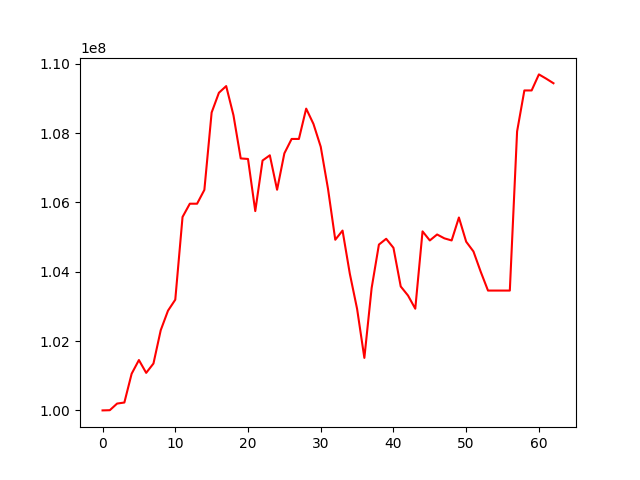

The table this chart was drawn from, first rows:
, 0
0, 100000000
1, 100005685
2, 100196982
3, 100227144
4, 101057021
5, 101452266
6, 101082379
7, 101351594
8, 102312625
9, 102876186
10, 103192706
11, 105578472
12, 105960913
13, 105960913
14, 106359247
15, 108591175
16, 109160258
17, 109353086
18, 108512901
19, 107267037
20, 107251153
21, 105748085
22, 107206288
23, 107357075
24, 106363437
25, 107412860
26, 107828652
27, 107828652
28, 108703184
29, 108261742
30, 107603572
31, 106391461
32, 104921461
33, 105186242
34, 103942251
35, 102927713
36, 101514223
37, 103528743
38, 104781800
39, 104949245
40, 104688871
41, 103574564
42, 103313476
43, 102932969
44, 105163289
45, 104901206
46, 105073330
47, 104962115
48, 104901216
49, 105562970
50, 104865126
51, 104583776
52, 103998072
53, 103455883
54, 103455883
55, 103455883
56, 103455883
57, 108045285
58, 109227299
59, 109227299
... 3 more rows
